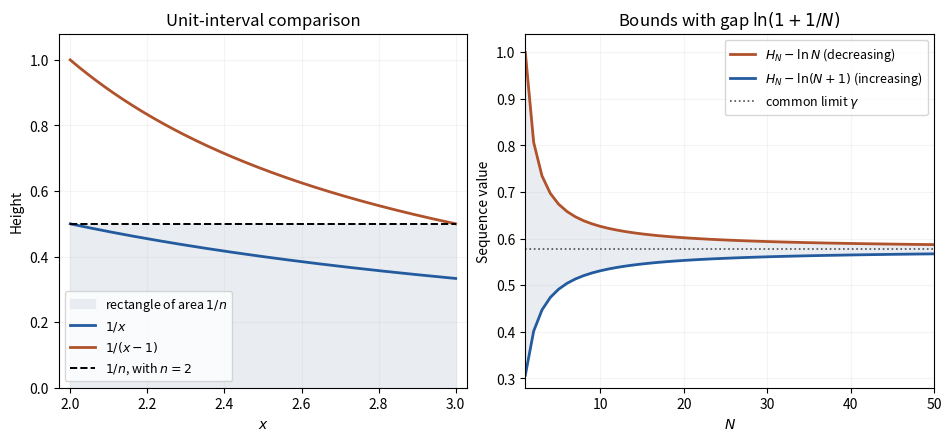

Write Python code to recreate this figure. (Note: this script raises an exception after producing the figure.)
"""Original integral comparison and computed finite harmonic/logarithmic bounds."""
from pathlib import Path
import matplotlib
matplotlib.use("Agg")
import matplotlib.pyplot as plt
import numpy as np

x=np.linspace(2,3,400)
indices=np.arange(1,51)
harmonic=np.cumsum(1/indices)
upper=harmonic-np.log(indices)
lower=harmonic-np.log(indices+1)
fig,(integrals,bounds)=plt.subplots(1,2,figsize=(9.4,4.3),layout="constrained")
integrals.fill_between(x,0,.5,color="#e9edf1",label=r"rectangle of area $1/n$")
integrals.plot(x,1/x,color="#245b9f",lw=2,label=r"$1/x$")
integrals.plot(x,1/(x-1),color="#b0522b",lw=2,label=r"$1/(x-1)$")
integrals.plot([2,3],[.5,.5],color="black",ls="--",lw=1.4,label=r"$1/n$, with $n=2$")
integrals.set(xlim=(1.97,3.03),ylim=(0,1.08),xlabel=r"$x$",ylabel="Height",
              title="Unit-interval comparison")
integrals.legend(loc="lower left",fontsize=9)
bounds.fill_between(indices,lower,upper,color="#e9edf1")
bounds.plot(indices,upper,color="#b0522b",lw=2,label=r"$H_N-\ln N$ (decreasing)")
bounds.plot(indices,lower,color="#245b9f",lw=2,label=r"$H_N-\ln(N+1)$ (increasing)")
bounds.axhline(.5772156649015329,color="0.3",ls=":",lw=1.2,label=r"common limit $\gamma$")
bounds.set(xlim=(1,50),ylim=(.28,1.04),xlabel=r"$N$",ylabel="Sequence value",
           title=r"Bounds with gap $\ln(1+1/N)$")
bounds.legend(loc="upper right",fontsize=9)
for ax in [integrals,bounds]:ax.grid(alpha=.13)
fig.savefig(Path(__file__).with_suffix(".png").name,dpi=120,facecolor="white")
